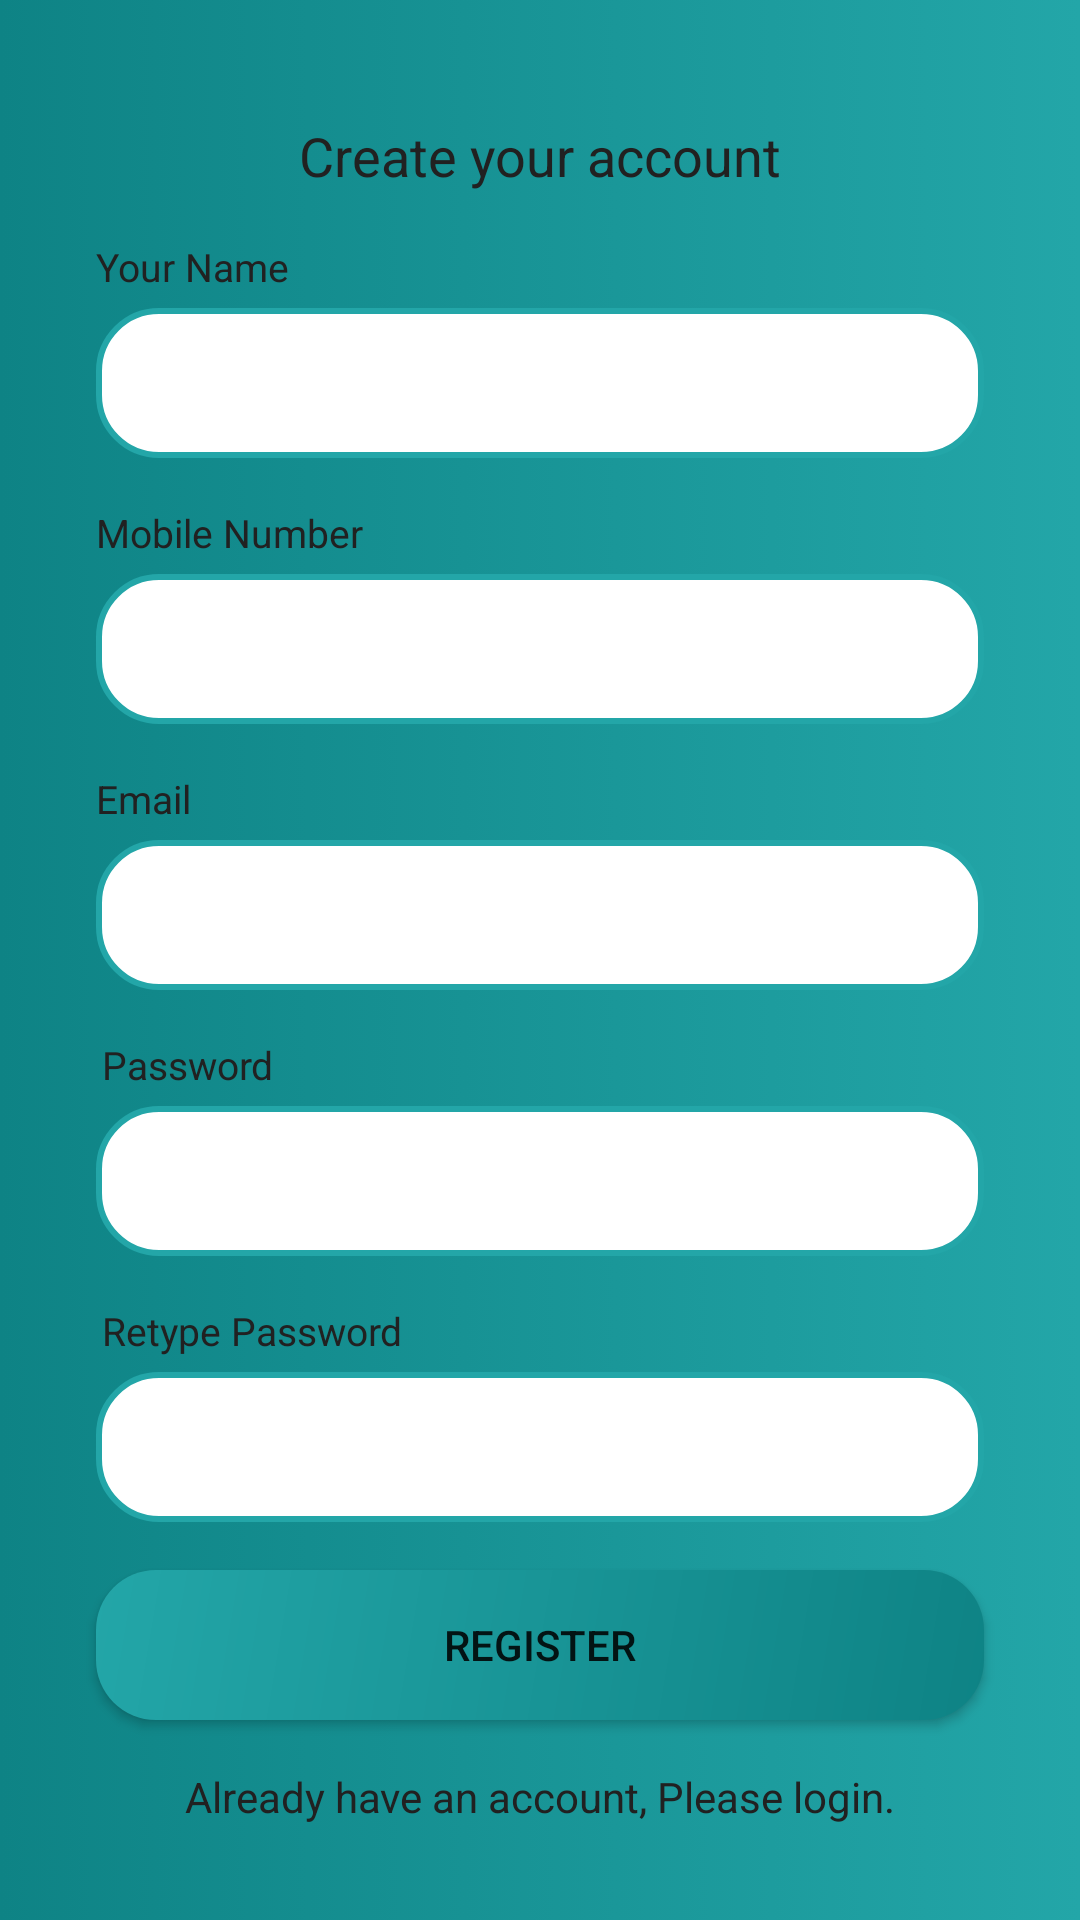

Layout XML and referenced resources for this Android screen:
<!-- AndroidManifest.xml: application theme Theme.LottaryApp -->
<!-- res/layout/activity_register.xml -->
<?xml version="1.0" encoding="utf-8"?>
<androidx.constraintlayout.widget.ConstraintLayout xmlns:android="http://schemas.android.com/apk/res/android"
    xmlns:app="http://schemas.android.com/apk/res-auto"
    xmlns:tools="http://schemas.android.com/tools"
    android:layout_width="match_parent"
    android:background="@drawable/gradient_background"
    android:layout_height="match_parent"
    tools:context=".Views.Register">

    <androidx.constraintlayout.widget.ConstraintLayout
        android:id="@+id/constraintLayout2"
        android:layout_width="0dp"
        android:layout_height="wrap_content"
        android:layout_marginStart="16dp"
        android:layout_marginTop="8dp"
        android:layout_marginEnd="16dp"
        android:layout_marginBottom="8dp"
        android:background="@drawable/login_form_layout"
        app:layout_constraintBottom_toBottomOf="parent"
        app:layout_constraintEnd_toEndOf="parent"
        app:layout_constraintStart_toStartOf="parent"
        app:layout_constraintTop_toTopOf="parent">

        <TextView
            android:id="@+id/textView5"
            android:layout_width="wrap_content"
            android:layout_height="wrap_content"
            android:layout_marginTop="24dp"
            android:text="Create your account"
            android:textColor="@color/material_black"
            android:textSize="18dp"
            app:layout_constraintEnd_toEndOf="parent"
            app:layout_constraintStart_toStartOf="parent"
            app:layout_constraintTop_toTopOf="parent" />

        <TextView
            android:id="@+id/textView6"
            android:layout_width="wrap_content"
            android:layout_height="wrap_content"
            android:layout_marginStart="16dp"
            android:layout_marginTop="16dp"
            android:text="Your Name"
            android:textColor="@color/material_black"
            android:textSize="13dp"
            app:layout_constraintStart_toStartOf="parent"
            app:layout_constraintTop_toBottomOf="@+id/textView5" />

        <EditText
            android:id="@+id/register_name"
            android:layout_width="0dp"
            android:layout_height="50dp"
            android:layout_marginStart="16dp"
            android:layout_marginTop="5dp"
            android:layout_marginEnd="16dp"
            android:background="@drawable/textfield_design"
            android:ems="10"
            android:inputType="textPersonName"
            android:paddingHorizontal="8dp"
            android:textCursorDrawable="@drawable/color_cursor"
            android:textSize="14dp"
            app:layout_constraintEnd_toEndOf="parent"
            app:layout_constraintStart_toStartOf="parent"
            app:layout_constraintTop_toBottomOf="@+id/textView6" />

        <TextView
            android:id="@+id/textView7"
            android:layout_width="wrap_content"
            android:layout_height="wrap_content"
            android:layout_marginStart="16dp"
            android:layout_marginTop="16dp"
            android:text="Email"
            android:textColor="@color/material_black"
            android:textSize="13dp"
            app:layout_constraintStart_toStartOf="parent"
            app:layout_constraintTop_toBottomOf="@+id/register_mobile" />

        <EditText
            android:id="@+id/register_email"
            android:layout_width="0dp"
            android:layout_height="50dp"
            android:layout_marginStart="16dp"
            android:layout_marginTop="5dp"
            android:layout_marginEnd="16dp"
            android:background="@drawable/textfield_design"
            android:ems="10"
            android:inputType="textEmailAddress"
            android:paddingHorizontal="8dp"
            android:textCursorDrawable="@drawable/color_cursor"
            android:textSize="14dp"
            app:layout_constraintEnd_toEndOf="parent"
            app:layout_constraintStart_toStartOf="parent"
            app:layout_constraintTop_toBottomOf="@+id/textView7" />

        <TextView
            android:id="@+id/textView8"
            android:layout_width="wrap_content"
            android:layout_height="wrap_content"
            android:layout_marginStart="18dp"
            android:layout_marginTop="16dp"
            android:text="Password"
            android:textColor="@color/material_black"
            android:textSize="13dp"
            app:layout_constraintStart_toStartOf="parent"
            app:layout_constraintTop_toBottomOf="@+id/register_email" />

        <EditText
            android:id="@+id/register_password"
            android:layout_width="0dp"
            android:layout_height="50dp"
            android:layout_marginStart="16dp"
            android:layout_marginTop="5dp"
            android:layout_marginEnd="16dp"
            android:background="@drawable/textfield_design"
            android:ems="10"
            android:inputType="textPassword"
            android:paddingHorizontal="8dp"
            android:textCursorDrawable="@drawable/color_cursor"
            android:textSize="14dp"
            app:layout_constraintEnd_toEndOf="parent"
            app:layout_constraintStart_toStartOf="parent"
            app:layout_constraintTop_toBottomOf="@+id/textView8" />

        <TextView
            android:id="@+id/textView9"
            android:layout_width="wrap_content"
            android:layout_height="wrap_content"
            android:layout_marginStart="18dp"
            android:layout_marginTop="16dp"
            android:text="Retype Password"
            android:textColor="@color/material_black"
            android:textSize="13dp"
            app:layout_constraintStart_toStartOf="parent"
            app:layout_constraintTop_toBottomOf="@+id/register_password" />

        <EditText
            android:id="@+id/register_retype_password"
            android:layout_width="0dp"
            android:layout_height="50dp"
            android:layout_marginStart="16dp"
            android:layout_marginTop="5dp"
            android:layout_marginEnd="16dp"
            android:background="@drawable/textfield_design"
            android:ems="10"
            android:inputType="textPassword"
            android:paddingHorizontal="8dp"
            android:textCursorDrawable="@drawable/color_cursor"
            android:textSize="14dp"
            app:layout_constraintEnd_toEndOf="parent"
            app:layout_constraintStart_toStartOf="parent"
            app:layout_constraintTop_toBottomOf="@+id/textView9" />

        <Button
            android:id="@+id/register_button"
            android:layout_width="0dp"
            android:layout_height="50dp"
            android:layout_marginStart="16dp"
            android:layout_marginTop="16dp"
            android:layout_marginEnd="16dp"
            android:background="@drawable/rounded_button"
            android:text="Register"
            app:layout_constraintEnd_toEndOf="parent"
            app:layout_constraintStart_toStartOf="parent"
            app:layout_constraintTop_toBottomOf="@+id/register_retype_password" />

        <TextView
            android:id="@+id/register_back_login"
            android:layout_width="wrap_content"
            android:layout_height="wrap_content"
            android:layout_marginTop="16dp"
            android:layout_marginBottom="16dp"
            android:text="Already have an account, Please login."
            android:textColor="@color/material_black"
            app:layout_constraintBottom_toBottomOf="parent"
            app:layout_constraintEnd_toEndOf="parent"
            app:layout_constraintStart_toStartOf="parent"
            app:layout_constraintTop_toBottomOf="@+id/register_button" />

        <TextView
            android:id="@+id/textView23"
            android:layout_width="wrap_content"
            android:layout_height="wrap_content"
            android:layout_marginStart="16dp"
            android:layout_marginTop="16dp"
            android:text="Mobile Number"
            android:textColor="@color/material_black"
            android:textSize="13dp"
            app:layout_constraintStart_toStartOf="parent"
            app:layout_constraintTop_toBottomOf="@+id/register_name" />

        <EditText
            android:id="@+id/register_mobile"
            android:layout_width="0dp"
            android:layout_height="50dp"
            android:layout_marginStart="16dp"
            android:layout_marginTop="5dp"
            android:layout_marginEnd="16dp"
            android:background="@drawable/textfield_design"
            android:ems="10"
            android:inputType="phone"
            android:paddingHorizontal="8dp"
            android:textCursorDrawable="@drawable/color_cursor"
            android:textSize="14dp"
            app:layout_constraintEnd_toEndOf="parent"
            app:layout_constraintStart_toStartOf="parent"
            app:layout_constraintTop_toBottomOf="@+id/textView23" />

    </androidx.constraintlayout.widget.ConstraintLayout>

</androidx.constraintlayout.widget.ConstraintLayout>
<!-- resources referenced by this layout -->
<resources>
  <color name="material_black">#212121</color>
  <!-- drawable color_cursor (drawable) -->
  <?xml version="1.0" encoding="utf-8"?>
  <shape xmlns:android="http://schemas.android.com/apk/res/android" >
      <size android:width="2dp" />
      <solid android:color="@color/secondaryDark"  />
  </shape>
  <!-- drawable gradient_background (drawable) -->
  <?xml version="1.0" encoding="utf-8"?>
  <selector xmlns:android="http://schemas.android.com/apk/res/android">
      <item>
          <shape>
              <gradient
                  android:startColor="@color/primary"
                  android:endColor="@color/secondary"
                  android:type="linear" />
          </shape>
      </item>
  </selector>
  <!-- drawable rounded_button (drawable) -->
  <shape xmlns:android="http://schemas.android.com/apk/res/android" android:shape="rectangle">
      <corners android:radius="20dp" />
      <gradient android:startColor="@color/primary" android:endColor="@color/secondary" android:angle="135" />
  </shape>
  <!-- drawable textfield_design (drawable) -->
  <?xml version="1.0" encoding="utf-8"?>
  <shape xmlns:android="http://schemas.android.com/apk/res/android"
      android:shape="rectangle"
      android:padding="10dp">
      <solid android:color="#FFFFFF" />
      <stroke android:width="2dp" android:color="@color/secondary"></stroke>
      <corners android:radius="20dp" />
  </shape>
  <style name="Theme.LottaryApp" parent="Theme.MaterialComponents.Light.NoActionBar">
          
          <item name="colorPrimary">@color/purple_500</item>
          <item name="colorPrimaryVariant">@color/purple_700</item>
          <item name="colorOnPrimary">@color/white</item>
          
          <item name="colorSecondary">@color/teal_200</item>
          <item name="colorSecondaryVariant">@color/teal_700</item>
          <item name="colorOnSecondary">@color/black</item>
          
          <item name="android:statusBarColor" tools:targetApi="l">?attr/colorPrimaryVariant</item>
          
      </style>
  <color name="secondaryDark">#0E8385 </color>
  <color name="primary">#0E8385 </color>
  <color name="secondary">#23A6A8</color>
  <color name="purple_500">#0E8385 </color>
  <color name="purple_700">#0E8385 </color>
  <color name="white">#FFFFFFFF</color>
  <color name="teal_200">#FF03DAC5</color>
  <color name="teal_700">#FF018786</color>
  <color name="black">#FF000000</color>
</resources>
